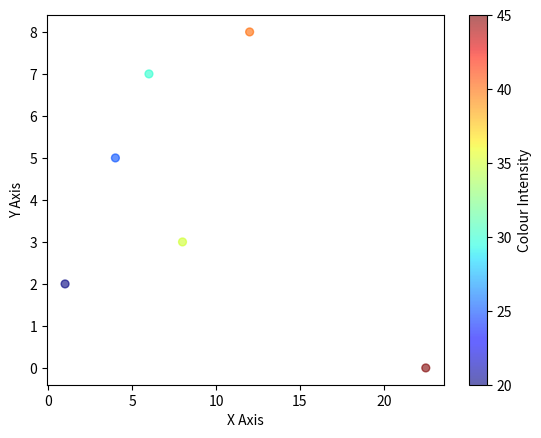

Generate this figure with matplotlib:
import matplotlib.pyplot as plt
import numpy as np

x=[1,4,6,8,12,22.5]

y=[2,5,7,3,8,0]

temperature = [20, 25, 30, 35, 40, 45]

plt.scatter(x,y,c=temperature, cmap="jet",s=32,alpha=0.6)
plt.colorbar(label="Colour Intensity")
plt.xlabel("X Axis")
plt.ylabel("Y Axis")
plt.show()



# cmap="viridis"
# cmap="plasma"
# cmap="inferno"
# cmap="magma"
# cmap="Set1"
# cmap="Set2"
# cmap="jet"
# cmap="cool"
# cmap="hot"
# cmap="rainbow"
